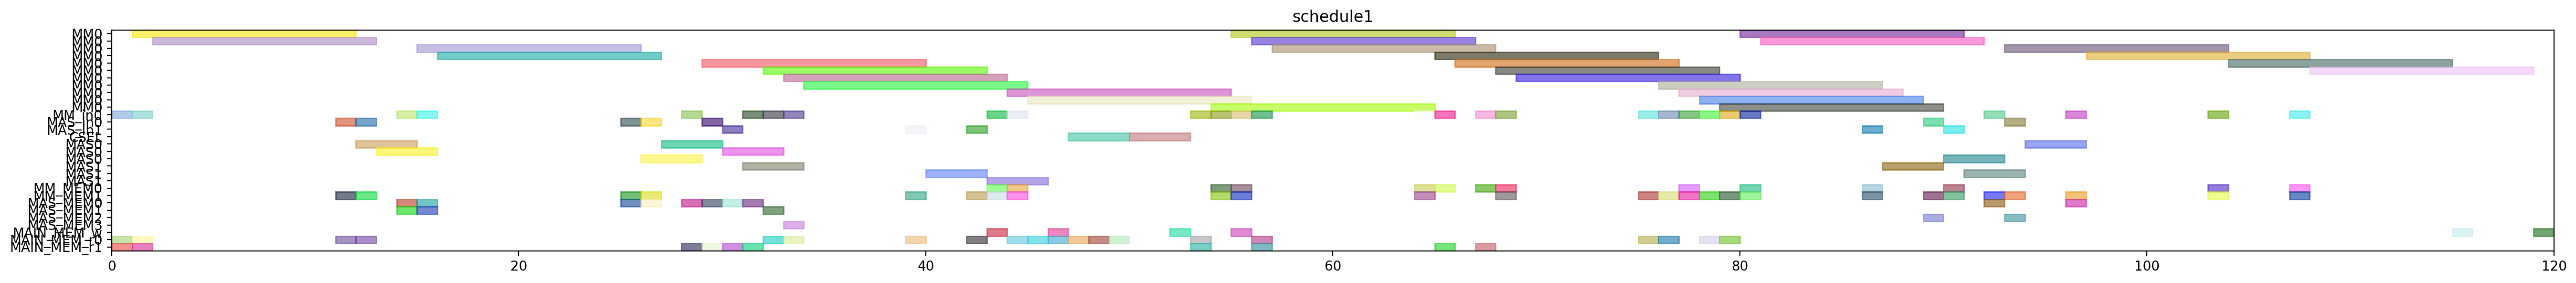

Write Python code to recreate this figure.
from pyschedule import Scenario, solvers, plotters, alt


def solve():
	horizon = 200
	S = Scenario("schedule1", horizon=horizon)

	# resource
	MM = S.Resources('MM', num=1, size=11)
	MM_in = S.Resources('MM_in', num=1)
	MAS_in = S.Resources('MAS_in', num=2)
	CSEL = S.Resource('CSEL')
	MAS = S.Resources('MAS', num=2, size=3, periods=range(1, horizon))
	MM_MEM = S.Resources('MM_MEM', num=2)
	MAS_MEM = S.Resources('MAS_MEM', num=4)
	MAIN_MEM_w = S.Resource('MAIN_MEM_w', size=1)
	MAIN_MEM_r = S.Resources('MAIN_MEM_r', num=2)

	# result of previous scheduling
	t21_in = S.Task('t21_in', length=1, delay_cost=1)
	S += t21_in >= 0
	t21_in += MM_in[0]

	t21_mem0 = S.Task('t21_mem0', length=1, delay_cost=1)
	S += t21_mem0 >= 0
	t21_mem0 += MAIN_MEM_r[0]

	t21_mem1 = S.Task('t21_mem1', length=1, delay_cost=1)
	S += t21_mem1 >= 0
	t21_mem1 += MAIN_MEM_r[1]

	t20_in = S.Task('t20_in', length=1, delay_cost=1)
	S += t20_in >= 1
	t20_in += MM_in[0]

	t20_mem0 = S.Task('t20_mem0', length=1, delay_cost=1)
	S += t20_mem0 >= 1
	t20_mem0 += MAIN_MEM_r[0]

	t20_mem1 = S.Task('t20_mem1', length=1, delay_cost=1)
	S += t20_mem1 >= 1
	t20_mem1 += MAIN_MEM_r[1]

	t21 = S.Task('t21', length=11, delay_cost=1)
	S += t21 >= 1
	t21 += MM[0]

	t20 = S.Task('t20', length=11, delay_cost=1)
	S += t20 >= 2
	t20 += MM[0]

	xit21_in = S.Task('xit21_in', length=1, delay_cost=1)
	S += xit21_in >= 11
	xit21_in += MAS_in[0]

	xit21_mem0 = S.Task('xit21_mem0', length=1, delay_cost=1)
	S += xit21_mem0 >= 11
	xit21_mem0 += MAIN_MEM_r[0]

	xit21_mem1 = S.Task('xit21_mem1', length=1, delay_cost=1)
	S += xit21_mem1 >= 11
	xit21_mem1 += MM_MEM[1]

	xit20_in = S.Task('xit20_in', length=1, delay_cost=1)
	S += xit20_in >= 12
	xit20_in += MAS_in[0]

	xit20_mem0 = S.Task('xit20_mem0', length=1, delay_cost=1)
	S += xit20_mem0 >= 12
	xit20_mem0 += MAIN_MEM_r[0]

	xit20_mem1 = S.Task('xit20_mem1', length=1, delay_cost=1)
	S += xit20_mem1 >= 12
	xit20_mem1 += MM_MEM[1]

	xit21 = S.Task('xit21', length=3, delay_cost=1)
	S += xit21 >= 12
	xit21 += MAS[0]

	xit20 = S.Task('xit20', length=3, delay_cost=1)
	S += xit20 >= 13
	xit20 += MAS[0]

	xi2t41_in = S.Task('xi2t41_in', length=1, delay_cost=1)
	S += xi2t41_in >= 14
	xi2t41_in += MM_in[0]

	xi2t41_mem0 = S.Task('xi2t41_mem0', length=1, delay_cost=1)
	S += xi2t41_mem0 >= 14
	xi2t41_mem0 += MAS_MEM[0]

	xi2t41_mem1 = S.Task('xi2t41_mem1', length=1, delay_cost=1)
	S += xi2t41_mem1 >= 14
	xi2t41_mem1 += MAS_MEM[1]

	xi2t40_in = S.Task('xi2t40_in', length=1, delay_cost=1)
	S += xi2t40_in >= 15
	xi2t40_in += MM_in[0]

	xi2t40_mem0 = S.Task('xi2t40_mem0', length=1, delay_cost=1)
	S += xi2t40_mem0 >= 15
	xi2t40_mem0 += MAS_MEM[0]

	xi2t40_mem1 = S.Task('xi2t40_mem1', length=1, delay_cost=1)
	S += xi2t40_mem1 >= 15
	xi2t40_mem1 += MAS_MEM[1]

	xi2t41 = S.Task('xi2t41', length=11, delay_cost=1)
	S += xi2t41 >= 15
	xi2t41 += MM[0]

	xi2t40 = S.Task('xi2t40', length=11, delay_cost=1)
	S += xi2t40 >= 16
	xi2t40 += MM[0]

	D_a_1_in = S.Task('D_a_1_in', length=1, delay_cost=1)
	S += D_a_1_in >= 25
	D_a_1_in += MAS_in[0]

	D_a_1_mem0 = S.Task('D_a_1_mem0', length=1, delay_cost=1)
	S += D_a_1_mem0 >= 25
	D_a_1_mem0 += MAS_MEM[0]

	D_a_1_mem1 = S.Task('D_a_1_mem1', length=1, delay_cost=1)
	S += D_a_1_mem1 >= 25
	D_a_1_mem1 += MM_MEM[1]

	D_a_0_in = S.Task('D_a_0_in', length=1, delay_cost=1)
	S += D_a_0_in >= 26
	D_a_0_in += MAS_in[0]

	D_a_0_mem0 = S.Task('D_a_0_mem0', length=1, delay_cost=1)
	S += D_a_0_mem0 >= 26
	D_a_0_mem0 += MAS_MEM[0]

	D_a_0_mem1 = S.Task('D_a_0_mem1', length=1, delay_cost=1)
	S += D_a_0_mem1 >= 26
	D_a_0_mem1 += MM_MEM[1]

	D_a_1 = S.Task('D_a_1', length=3, delay_cost=1)
	S += D_a_1 >= 26
	D_a_1 += MAS[0]

	D_a_0 = S.Task('D_a_0', length=3, delay_cost=1)
	S += D_a_0 >= 27
	D_a_0 += MAS[0]

	negD1_in = S.Task('negD1_in', length=1, delay_cost=1)
	S += negD1_in >= 28
	negD1_in += MM_in[0]

	negD1_mem0 = S.Task('negD1_mem0', length=1, delay_cost=1)
	S += negD1_mem0 >= 28
	negD1_mem0 += MAS_MEM[0]

	negD1_mem1 = S.Task('negD1_mem1', length=1, delay_cost=1)
	S += negD1_mem1 >= 28
	negD1_mem1 += MAIN_MEM_r[1]

	N_b0_in = S.Task('N_b0_in', length=1, delay_cost=1)
	S += N_b0_in >= 29
	N_b0_in += MAS_in[0]

	N_b0_mem0 = S.Task('N_b0_mem0', length=1, delay_cost=1)
	S += N_b0_mem0 >= 29
	N_b0_mem0 += MAS_MEM[0]

	N_b0_mem1 = S.Task('N_b0_mem1', length=1, delay_cost=1)
	S += N_b0_mem1 >= 29
	N_b0_mem1 += MAIN_MEM_r[1]

	negD1 = S.Task('negD1', length=11, delay_cost=1)
	S += negD1 >= 29
	negD1 += MM[0]

	N_b0 = S.Task('N_b0', length=3, delay_cost=1)
	S += N_b0 >= 30
	N_b0 += MAS[0]

	N_b1_in = S.Task('N_b1_in', length=1, delay_cost=1)
	S += N_b1_in >= 30
	N_b1_in += MAS_in[1]

	N_b1_mem0 = S.Task('N_b1_mem0', length=1, delay_cost=1)
	S += N_b1_mem0 >= 30
	N_b1_mem0 += MAS_MEM[0]

	N_b1_mem1 = S.Task('N_b1_mem1', length=1, delay_cost=1)
	S += N_b1_mem1 >= 30
	N_b1_mem1 += MAIN_MEM_r[1]

	N_b1 = S.Task('N_b1', length=3, delay_cost=1)
	S += N_b1 >= 31
	N_b1 += MAS[1]

	negD0_in = S.Task('negD0_in', length=1, delay_cost=1)
	S += negD0_in >= 31
	negD0_in += MM_in[0]

	negD0_mem0 = S.Task('negD0_mem0', length=1, delay_cost=1)
	S += negD0_mem0 >= 31
	negD0_mem0 += MAS_MEM[0]

	negD0_mem1 = S.Task('negD0_mem1', length=1, delay_cost=1)
	S += negD0_mem1 >= 31
	negD0_mem1 += MAIN_MEM_r[1]

	N0_in = S.Task('N0_in', length=1, delay_cost=1)
	S += N0_in >= 32
	N0_in += MM_in[0]

	N0_mem0 = S.Task('N0_mem0', length=1, delay_cost=1)
	S += N0_mem0 >= 32
	N0_mem0 += MAIN_MEM_r[0]

	N0_mem1 = S.Task('N0_mem1', length=1, delay_cost=1)
	S += N0_mem1 >= 32
	N0_mem1 += MAS_MEM[1]

	negD0 = S.Task('negD0', length=11, delay_cost=1)
	S += negD0 >= 32
	negD0 += MM[0]

	N0 = S.Task('N0', length=11, delay_cost=1)
	S += N0 >= 33
	N0 += MM[0]

	N1_in = S.Task('N1_in', length=1, delay_cost=1)
	S += N1_in >= 33
	N1_in += MM_in[0]

	N1_mem0 = S.Task('N1_mem0', length=1, delay_cost=1)
	S += N1_mem0 >= 33
	N1_mem0 += MAIN_MEM_r[0]

	N1_mem1 = S.Task('N1_mem1', length=1, delay_cost=1)
	S += N1_mem1 >= 33
	N1_mem1 += MAS_MEM[3]

	N1 = S.Task('N1', length=11, delay_cost=1)
	S += N1 >= 34
	N1 += MM[0]

	D1_in = S.Task('D1_in', length=1, delay_cost=1)
	S += D1_in >= 39
	D1_in += MAS_in[1]

	D1_mem0 = S.Task('D1_mem0', length=1, delay_cost=1)
	S += D1_mem0 >= 39
	D1_mem0 += MAIN_MEM_r[0]

	D1_mem1 = S.Task('D1_mem1', length=1, delay_cost=1)
	S += D1_mem1 >= 39
	D1_mem1 += MM_MEM[1]

	D1 = S.Task('D1', length=3, delay_cost=1)
	S += D1 >= 40
	D1 += MAS[1]

	D0_in = S.Task('D0_in', length=1, delay_cost=1)
	S += D0_in >= 42
	D0_in += MAS_in[1]

	D0_mem0 = S.Task('D0_mem0', length=1, delay_cost=1)
	S += D0_mem0 >= 42
	D0_mem0 += MAIN_MEM_r[0]

	D0_mem1 = S.Task('D0_mem1', length=1, delay_cost=1)
	S += D0_mem1 >= 42
	D0_mem1 += MM_MEM[1]

	D0 = S.Task('D0', length=3, delay_cost=1)
	S += D0 >= 43
	D0 += MAS[1]

	D1_w = S.Task('D1_w', length=1, delay_cost=1)
	S += D1_w >= 43
	D1_w += MAIN_MEM_w

	N20_in = S.Task('N20_in', length=1, delay_cost=1)
	S += N20_in >= 43
	N20_in += MM_in[0]

	N20_mem0 = S.Task('N20_mem0', length=1, delay_cost=1)
	S += N20_mem0 >= 43
	N20_mem0 += MM_MEM[0]

	N20_mem1 = S.Task('N20_mem1', length=1, delay_cost=1)
	S += N20_mem1 >= 43
	N20_mem1 += MM_MEM[1]

	N20 = S.Task('N20', length=11, delay_cost=1)
	S += N20 >= 44
	N20 += MM[0]

	N21_in = S.Task('N21_in', length=1, delay_cost=1)
	S += N21_in >= 44
	N21_in += MM_in[0]

	N21_mem0 = S.Task('N21_mem0', length=1, delay_cost=1)
	S += N21_mem0 >= 44
	N21_mem0 += MM_MEM[0]

	N21_mem1 = S.Task('N21_mem1', length=1, delay_cost=1)
	S += N21_mem1 >= 44
	N21_mem1 += MM_MEM[1]

	Z1_mem0 = S.Task('Z1_mem0', length=1, delay_cost=1)
	S += Z1_mem0 >= 44
	Z1_mem0 += MAIN_MEM_r[0]

	N21 = S.Task('N21', length=11, delay_cost=1)
	S += N21 >= 45
	N21 += MM[0]

	Z1_mem1 = S.Task('Z1_mem1', length=1, delay_cost=1)
	S += Z1_mem1 >= 45
	Z1_mem1 += MAIN_MEM_r[0]

	D0_w = S.Task('D0_w', length=1, delay_cost=1)
	S += D0_w >= 46
	D0_w += MAIN_MEM_w

	Z1_mem2 = S.Task('Z1_mem2', length=1, delay_cost=1)
	S += Z1_mem2 >= 46
	Z1_mem2 += MAIN_MEM_r[0]

	Z0_mem0 = S.Task('Z0_mem0', length=1, delay_cost=1)
	S += Z0_mem0 >= 47
	Z0_mem0 += MAIN_MEM_r[0]

	Z1 = S.Task('Z1', length=3, delay_cost=1)
	S += Z1 >= 47
	Z1 += CSEL

	Z0_mem1 = S.Task('Z0_mem1', length=1, delay_cost=1)
	S += Z0_mem1 >= 48
	Z0_mem1 += MAIN_MEM_r[0]

	Z0_mem2 = S.Task('Z0_mem2', length=1, delay_cost=1)
	S += Z0_mem2 >= 49
	Z0_mem2 += MAIN_MEM_r[0]

	Z0 = S.Task('Z0', length=3, delay_cost=1)
	S += Z0 >= 50
	Z0 += CSEL

	Z1_w = S.Task('Z1_w', length=1, delay_cost=1)
	S += Z1_w >= 52
	Z1_w += MAIN_MEM_w

	D21_in = S.Task('D21_in', length=1, delay_cost=1)
	S += D21_in >= 53
	D21_in += MM_in[0]

	D21_mem0 = S.Task('D21_mem0', length=1, delay_cost=1)
	S += D21_mem0 >= 53
	D21_mem0 += MAIN_MEM_r[0]

	D21_mem1 = S.Task('D21_mem1', length=1, delay_cost=1)
	S += D21_mem1 >= 53
	D21_mem1 += MAIN_MEM_r[1]

	D21 = S.Task('D21', length=11, delay_cost=1)
	S += D21 >= 54
	D21 += MM[0]

	N30_in = S.Task('N30_in', length=1, delay_cost=1)
	S += N30_in >= 54
	N30_in += MM_in[0]

	N30_mem0 = S.Task('N30_mem0', length=1, delay_cost=1)
	S += N30_mem0 >= 54
	N30_mem0 += MM_MEM[0]

	N30_mem1 = S.Task('N30_mem1', length=1, delay_cost=1)
	S += N30_mem1 >= 54
	N30_mem1 += MM_MEM[1]

	N30 = S.Task('N30', length=11, delay_cost=1)
	S += N30 >= 55
	N30 += MM[0]

	N31_in = S.Task('N31_in', length=1, delay_cost=1)
	S += N31_in >= 55
	N31_in += MM_in[0]

	N31_mem0 = S.Task('N31_mem0', length=1, delay_cost=1)
	S += N31_mem0 >= 55
	N31_mem0 += MM_MEM[0]

	N31_mem1 = S.Task('N31_mem1', length=1, delay_cost=1)
	S += N31_mem1 >= 55
	N31_mem1 += MM_MEM[1]

	Z0_w = S.Task('Z0_w', length=1, delay_cost=1)
	S += Z0_w >= 55
	Z0_w += MAIN_MEM_w

	D20_in = S.Task('D20_in', length=1, delay_cost=1)
	S += D20_in >= 56
	D20_in += MM_in[0]

	D20_mem0 = S.Task('D20_mem0', length=1, delay_cost=1)
	S += D20_mem0 >= 56
	D20_mem0 += MAIN_MEM_r[0]

	D20_mem1 = S.Task('D20_mem1', length=1, delay_cost=1)
	S += D20_mem1 >= 56
	D20_mem1 += MAIN_MEM_r[1]

	N31 = S.Task('N31', length=11, delay_cost=1)
	S += N31 >= 56
	N31 += MM[0]

	D20 = S.Task('D20', length=11, delay_cost=1)
	S += D20 >= 57
	D20 += MM[0]

	ND21_in = S.Task('ND21_in', length=1, delay_cost=1)
	S += ND21_in >= 64
	ND21_in += MM_in[0]

	ND21_mem0 = S.Task('ND21_mem0', length=1, delay_cost=1)
	S += ND21_mem0 >= 64
	ND21_mem0 += MM_MEM[0]

	ND21_mem1 = S.Task('ND21_mem1', length=1, delay_cost=1)
	S += ND21_mem1 >= 64
	ND21_mem1 += MM_MEM[1]

	ND21 = S.Task('ND21', length=11, delay_cost=1)
	S += ND21 >= 65
	ND21 += MM[0]

	V1_in = S.Task('V1_in', length=1, delay_cost=1)
	S += V1_in >= 65
	V1_in += MM_in[0]

	V1_mem0 = S.Task('V1_mem0', length=1, delay_cost=1)
	S += V1_mem0 >= 65
	V1_mem0 += MM_MEM[0]

	V1_mem1 = S.Task('V1_mem1', length=1, delay_cost=1)
	S += V1_mem1 >= 65
	V1_mem1 += MAIN_MEM_r[1]

	V1 = S.Task('V1', length=11, delay_cost=1)
	S += V1 >= 66
	V1 += MM[0]

	V0_in = S.Task('V0_in', length=1, delay_cost=1)
	S += V0_in >= 67
	V0_in += MM_in[0]

	V0_mem0 = S.Task('V0_mem0', length=1, delay_cost=1)
	S += V0_mem0 >= 67
	V0_mem0 += MM_MEM[0]

	V0_mem1 = S.Task('V0_mem1', length=1, delay_cost=1)
	S += V0_mem1 >= 67
	V0_mem1 += MAIN_MEM_r[1]

	ND20_in = S.Task('ND20_in', length=1, delay_cost=1)
	S += ND20_in >= 68
	ND20_in += MM_in[0]

	ND20_mem0 = S.Task('ND20_mem0', length=1, delay_cost=1)
	S += ND20_mem0 >= 68
	ND20_mem0 += MM_MEM[0]

	ND20_mem1 = S.Task('ND20_mem1', length=1, delay_cost=1)
	S += ND20_mem1 >= 68
	ND20_mem1 += MM_MEM[1]

	V0 = S.Task('V0', length=11, delay_cost=1)
	S += V0 >= 68
	V0 += MM[0]

	ND20 = S.Task('ND20', length=11, delay_cost=1)
	S += ND20 >= 69
	ND20 += MM[0]


	# new tasks
	aND20 = S.Task('aND20', length=11, delay_cost=1)
	aND20 += alt(MM)
	aND20_in = S.Task('aND20_in', length=1, delay_cost=1)
	aND20_in += alt(MM_in)
	S += aND20_in*MM_in[0]<=aND20*MM[0]
	aND20_mem0 = S.Task('aND20_mem0', length=1, delay_cost=1)
	aND20_mem0 += MAIN_MEM_r[0]
	S += aND20_mem0 <= aND20

	aND20_mem1 = S.Task('aND20_mem1', length=1, delay_cost=1)
	aND20_mem1 += MM_MEM[1]
	S += 79 < aND20_mem1
	S += aND20_mem1 <= aND20

	aND21 = S.Task('aND21', length=11, delay_cost=1)
	aND21 += alt(MM)
	aND21_in = S.Task('aND21_in', length=1, delay_cost=1)
	aND21_in += alt(MM_in)
	S += aND21_in*MM_in[0]<=aND21*MM[0]
	aND21_mem0 = S.Task('aND21_mem0', length=1, delay_cost=1)
	aND21_mem0 += MAIN_MEM_r[0]
	S += aND21_mem0 <= aND21

	aND21_mem1 = S.Task('aND21_mem1', length=1, delay_cost=1)
	aND21_mem1 += MM_MEM[1]
	S += 75 < aND21_mem1
	S += aND21_mem1 <= aND21

	bD30 = S.Task('bD30', length=11, delay_cost=1)
	bD30 += alt(MM)
	bD30_in = S.Task('bD30_in', length=1, delay_cost=1)
	bD30_in += alt(MM_in)
	S += bD30_in*MM_in[0]<=bD30*MM[0]
	bD30_mem0 = S.Task('bD30_mem0', length=1, delay_cost=1)
	bD30_mem0 += MAIN_MEM_r[0]
	S += bD30_mem0 <= bD30

	bD30_mem1 = S.Task('bD30_mem1', length=1, delay_cost=1)
	bD30_mem1 += MM_MEM[1]
	S += 78 < bD30_mem1
	S += bD30_mem1 <= bD30

	bD31 = S.Task('bD31', length=11, delay_cost=1)
	bD31 += alt(MM)
	bD31_in = S.Task('bD31_in', length=1, delay_cost=1)
	bD31_in += alt(MM_in)
	S += bD31_in*MM_in[0]<=bD31*MM[0]
	bD31_mem0 = S.Task('bD31_mem0', length=1, delay_cost=1)
	bD31_mem0 += MAIN_MEM_r[0]
	S += bD31_mem0 <= bD31

	bD31_mem1 = S.Task('bD31_mem1', length=1, delay_cost=1)
	bD31_mem1 += MM_MEM[1]
	S += 76 < bD31_mem1
	S += bD31_mem1 <= bD31

	V20 = S.Task('V20', length=11, delay_cost=1)
	V20 += alt(MM)
	V20_in = S.Task('V20_in', length=1, delay_cost=1)
	V20_in += alt(MM_in)
	S += V20_in*MM_in[0]<=V20*MM[0]
	V20_mem0 = S.Task('V20_mem0', length=1, delay_cost=1)
	V20_mem0 += MM_MEM[0]
	S += 78 < V20_mem0
	S += V20_mem0 <= V20

	V20_mem1 = S.Task('V20_mem1', length=1, delay_cost=1)
	V20_mem1 += MM_MEM[1]
	S += 78 < V20_mem1
	S += V20_mem1 <= V20

	V21 = S.Task('V21', length=11, delay_cost=1)
	V21 += alt(MM)
	V21_in = S.Task('V21_in', length=1, delay_cost=1)
	V21_in += alt(MM_in)
	S += V21_in*MM_in[0]<=V21*MM[0]
	V21_mem0 = S.Task('V21_mem0', length=1, delay_cost=1)
	V21_mem0 += MM_MEM[0]
	S += 76 < V21_mem0
	S += V21_mem0 <= V21

	V21_mem1 = S.Task('V21_mem1', length=1, delay_cost=1)
	V21_mem1 += MM_MEM[1]
	S += 76 < V21_mem1
	S += V21_mem1 <= V21

	U_0 = S.Task('U_0', length=3, delay_cost=1)
	U_0 += alt(MAS)
	U_0_in = S.Task('U_0_in', length=1, delay_cost=1)
	U_0_in += alt(MAS_in)
	S += U_0_in*MAS_in[0]<=U_0*MAS[0]

	S += U_0_in*MAS_in[1]<=U_0*MAS[1]

	U_0_mem0 = S.Task('U_0_mem0', length=1, delay_cost=1)
	U_0_mem0 += MM_MEM[0]
	S += 65 < U_0_mem0
	S += U_0_mem0 <= U_0

	U_0_mem1 = S.Task('U_0_mem1', length=1, delay_cost=1)
	U_0_mem1 += alt(MM_MEM)
	S += (aND20*MM[0])-1 < U_0_mem1*MM_MEM[1]
	S += U_0_mem1 <= U_0

	U_1 = S.Task('U_1', length=3, delay_cost=1)
	U_1 += alt(MAS)
	U_1_in = S.Task('U_1_in', length=1, delay_cost=1)
	U_1_in += alt(MAS_in)
	S += U_1_in*MAS_in[0]<=U_1*MAS[0]

	S += U_1_in*MAS_in[1]<=U_1*MAS[1]

	U_1_mem0 = S.Task('U_1_mem0', length=1, delay_cost=1)
	U_1_mem0 += MM_MEM[0]
	S += 66 < U_1_mem0
	S += U_1_mem0 <= U_1

	U_1_mem1 = S.Task('U_1_mem1', length=1, delay_cost=1)
	U_1_mem1 += alt(MM_MEM)
	S += (aND21*MM[0])-1 < U_1_mem1*MM_MEM[1]
	S += U_1_mem1 <= U_1

	U0 = S.Task('U0', length=3, delay_cost=1)
	U0 += alt(MAS)
	U0_in = S.Task('U0_in', length=1, delay_cost=1)
	U0_in += alt(MAS_in)
	S += U0_in*MAS_in[0]<=U0*MAS[0]

	S += U0_in*MAS_in[1]<=U0*MAS[1]

	U0_mem0 = S.Task('U0_mem0', length=1, delay_cost=1)
	U0_mem0 += alt(MAS_MEM)
	S += (U_0*MAS[0])-1 < U0_mem0*MAS_MEM[0]
	S += (U_0*MAS[1])-1 < U0_mem0*MAS_MEM[2]
	S += U0_mem0 <= U0

	U0_mem1 = S.Task('U0_mem1', length=1, delay_cost=1)
	U0_mem1 += alt(MM_MEM)
	S += (bD30*MM[0])-1 < U0_mem1*MM_MEM[1]
	S += U0_mem1 <= U0

	U1 = S.Task('U1', length=3, delay_cost=1)
	U1 += alt(MAS)
	U1_in = S.Task('U1_in', length=1, delay_cost=1)
	U1_in += alt(MAS_in)
	S += U1_in*MAS_in[0]<=U1*MAS[0]

	S += U1_in*MAS_in[1]<=U1*MAS[1]

	U1_mem0 = S.Task('U1_mem0', length=1, delay_cost=1)
	U1_mem0 += alt(MAS_MEM)
	S += (U_1*MAS[0])-1 < U1_mem0*MAS_MEM[0]
	S += (U_1*MAS[1])-1 < U1_mem0*MAS_MEM[2]
	S += U1_mem0 <= U1

	U1_mem1 = S.Task('U1_mem1', length=1, delay_cost=1)
	U1_mem1 += alt(MM_MEM)
	S += (bD31*MM[0])-1 < U1_mem1*MM_MEM[1]
	S += U1_mem1 <= U1

	UV0 = S.Task('UV0', length=11, delay_cost=1)
	UV0 += alt(MM)
	UV0_in = S.Task('UV0_in', length=1, delay_cost=1)
	UV0_in += alt(MM_in)
	S += UV0_in*MM_in[0]<=UV0*MM[0]
	UV0_mem0 = S.Task('UV0_mem0', length=1, delay_cost=1)
	UV0_mem0 += alt(MAS_MEM)
	S += (U0*MAS[0])-1 < UV0_mem0*MAS_MEM[0]
	S += (U0*MAS[1])-1 < UV0_mem0*MAS_MEM[2]
	S += UV0_mem0 <= UV0

	UV0_mem1 = S.Task('UV0_mem1', length=1, delay_cost=1)
	UV0_mem1 += MM_MEM[1]
	S += 78 < UV0_mem1
	S += UV0_mem1 <= UV0

	UV1 = S.Task('UV1', length=11, delay_cost=1)
	UV1 += alt(MM)
	UV1_in = S.Task('UV1_in', length=1, delay_cost=1)
	UV1_in += alt(MM_in)
	S += UV1_in*MM_in[0]<=UV1*MM[0]
	UV1_mem0 = S.Task('UV1_mem0', length=1, delay_cost=1)
	UV1_mem0 += alt(MAS_MEM)
	S += (U1*MAS[0])-1 < UV1_mem0*MAS_MEM[0]
	S += (U1*MAS[1])-1 < UV1_mem0*MAS_MEM[2]
	S += UV1_mem0 <= UV1

	UV1_mem1 = S.Task('UV1_mem1', length=1, delay_cost=1)
	UV1_mem1 += MM_MEM[1]
	S += 76 < UV1_mem1
	S += UV1_mem1 <= UV1

	UV30 = S.Task('UV30', length=11, delay_cost=1)
	UV30 += alt(MM)
	UV30_in = S.Task('UV30_in', length=1, delay_cost=1)
	UV30_in += alt(MM_in)
	S += UV30_in*MM_in[0]<=UV30*MM[0]
	S += 0<UV30

	UV30_w = S.Task('UV30_w', length=1, delay_cost=1)
	UV30_w += alt(MAIN_MEM_w)
	S += UV30 <= UV30_w

	UV30_mem0 = S.Task('UV30_mem0', length=1, delay_cost=1)
	UV30_mem0 += alt(MM_MEM)
	S += (UV0*MM[0])-1 < UV30_mem0*MM_MEM[0]
	S += UV30_mem0 <= UV30

	UV30_mem1 = S.Task('UV30_mem1', length=1, delay_cost=1)
	UV30_mem1 += alt(MM_MEM)
	S += (V20*MM[0])-1 < UV30_mem1*MM_MEM[1]
	S += UV30_mem1 <= UV30

	UV31 = S.Task('UV31', length=11, delay_cost=1)
	UV31 += alt(MM)
	UV31_in = S.Task('UV31_in', length=1, delay_cost=1)
	UV31_in += alt(MM_in)
	S += UV31_in*MM_in[0]<=UV31*MM[0]
	S += 0<UV31

	UV31_w = S.Task('UV31_w', length=1, delay_cost=1)
	UV31_w += alt(MAIN_MEM_w)
	S += UV31 <= UV31_w

	UV31_mem0 = S.Task('UV31_mem0', length=1, delay_cost=1)
	UV31_mem0 += alt(MM_MEM)
	S += (UV1*MM[0])-1 < UV31_mem0*MM_MEM[0]
	S += UV31_mem0 <= UV31

	UV31_mem1 = S.Task('UV31_mem1', length=1, delay_cost=1)
	UV31_mem1 += alt(MM_MEM)
	S += (V21*MM[0])-1 < UV31_mem1*MM_MEM[1]
	S += UV31_mem1 <= UV31

	solvers.mip.solve(S,msg=1,kind='CPLEX',ratio_gap=1.01)

	solution = [['hoge']*len(S.solution()[1]) for i in range(len(S.solution()))]
	for i in range(len(S.solution())):
		for j in range(len(S.solution()[i])):
			solution[i][j]=str(S.solution()[i][j])
	print(solution)

	cycles = int(solution[-1][3])

	pic_file_name = "/mnt/rose/usr1/fukuda/ABE/multiRAM_multiMAS_16mux/scheduling_result/stage11MM1_stage3MAS2/2xSSWU_BEFORE_EXP/schedule1.png"
	if(S.solution() != []):
		plotters.matplotlib.plot(S,img_filename=pic_file_name, show_task_labels=False, fig_size=(cycles*0.25+3, 3))

	return solution
